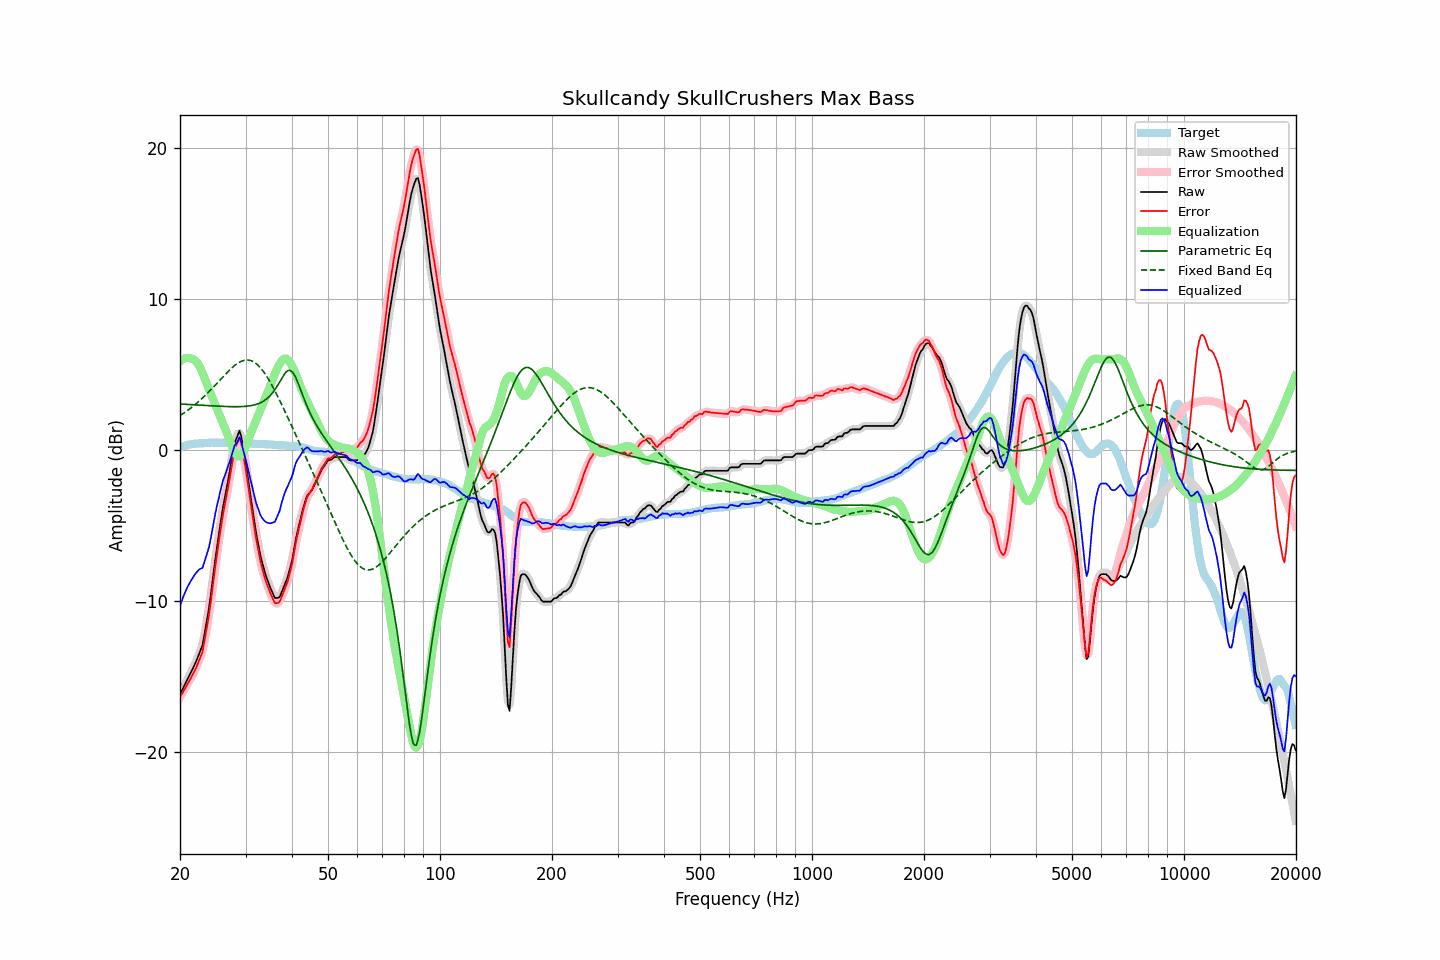

Values plotted in this chart, from the file beside it:
frequency, raw, error, smoothed, error_smoothed, equalization, parametric_eq, fixed_band_eq, equalized_raw, equalized_smoothed, target
20.00, -16.19, -16.36, -16.19, -16.36, 5.88, 3.05, 2.28, -10.31, -10.31, 0.17
20.20, -15.97, -16.18, -15.97, -16.18, 5.96, 3.04, 2.35, -10.00, -10.01, 0.21
20.40, -15.74, -15.99, -15.75, -15.99, 6.03, 3.04, 2.42, -9.72, -9.72, 0.24
20.61, -15.54, -15.81, -15.53, -15.81, 6.07, 3.03, 2.49, -9.47, -9.46, 0.27
20.81, -15.31, -15.63, -15.32, -15.63, 6.10, 3.02, 2.56, -9.22, -9.22, 0.31
21.02, -15.10, -15.45, -15.10, -15.44, 6.10, 3.02, 2.64, -9.00, -9.00, 0.35
21.23, -14.89, -15.25, -14.88, -15.25, 6.08, 3.01, 2.72, -8.80, -8.80, 0.36
21.44, -14.66, -15.04, -14.67, -15.05, 6.05, 3.01, 2.80, -8.62, -8.62, 0.38
21.66, -14.46, -14.86, -14.46, -14.85, 6.02, 3.00, 2.89, -8.44, -8.44, 0.40
21.87, -14.23, -14.64, -14.23, -14.64, 5.96, 2.99, 2.97, -8.27, -8.28, 0.41
22.09, -14.00, -14.43, -13.99, -14.42, 5.86, 2.99, 3.06, -8.14, -8.13, 0.43
22.31, -13.73, -14.16, -13.73, -14.16, 5.73, 2.98, 3.15, -8.01, -8.01, 0.43
22.54, -13.46, -13.90, -13.49, -13.93, 5.55, 2.97, 3.25, -7.91, -7.94, 0.44
22.76, -13.18, -13.63, -13.20, -13.65, 5.34, 2.97, 3.34, -7.84, -7.86, 0.45
22.99, -12.92, -13.36, -12.82, -13.27, 5.10, 2.96, 3.44, -7.81, -7.72, 0.44
23.22, -12.32, -12.77, -12.33, -12.78, 4.84, 2.96, 3.54, -7.48, -7.49, 0.45
23.45, -11.70, -12.17, -11.75, -12.21, 4.56, 2.95, 3.65, -7.14, -7.19, 0.46
23.69, -11.10, -11.57, -11.10, -11.58, 4.29, 2.94, 3.75, -6.81, -6.82, 0.47
23.92, -10.47, -10.95, -10.43, -10.91, 4.02, 2.94, 3.86, -6.44, -6.41, 0.48
24.16, -9.70, -10.19, -9.69, -10.18, 3.76, 2.93, 3.97, -5.93, -5.92, 0.49
24.40, -8.85, -9.35, -8.87, -9.37, 3.51, 2.92, 4.08, -5.35, -5.37, 0.50
24.65, -8.04, -8.53, -8.03, -8.52, 3.25, 2.92, 4.19, -4.80, -4.78, 0.49
24.89, -7.18, -7.67, -7.20, -7.69, 2.99, 2.91, 4.30, -4.19, -4.22, 0.49
25.14, -6.42, -6.90, -6.43, -6.92, 2.73, 2.91, 4.42, -3.69, -3.70, 0.49
25.39, -5.69, -6.18, -5.68, -6.17, 2.47, 2.90, 4.53, -3.22, -3.21, 0.49
25.65, -4.99, -5.48, -4.97, -5.45, 2.21, 2.90, 4.65, -2.78, -2.76, 0.49
25.91, -4.28, -4.75, -4.30, -4.78, 1.96, 2.89, 4.76, -2.32, -2.34, 0.47
26.16, -3.64, -4.12, -3.66, -4.14, 1.70, 2.89, 4.88, -1.94, -1.97, 0.48
26.43, -3.09, -3.58, -3.08, -3.56, 1.44, 2.88, 4.99, -1.66, -1.64, 0.48
26.69, -2.52, -3.00, -2.52, -3.00, 1.18, 2.88, 5.10, -1.34, -1.34, 0.48
26.96, -1.96, -2.44, -1.95, -2.43, 0.91, 2.87, 5.21, -1.06, -1.04, 0.48
27.23, -1.35, -1.83, -1.34, -1.82, 0.61, 2.87, 5.31, -0.74, -0.73, 0.48
27.50, -0.72, -1.20, -0.70, -1.17, 0.32, 2.87, 5.41, -0.40, -0.38, 0.48
27.77, -0.09, -0.55, -0.10, -0.57, 0.05, 2.87, 5.50, -0.03, -0.04, 0.47
28.05, 0.47, 0.00, 0.39, -0.07, -0.16, 2.87, 5.60, 0.30, 0.22, 0.46
28.33, 0.74, 0.28, 0.81, 0.35, -0.32, 2.87, 5.67, 0.41, 0.49, 0.45
28.62, 1.00, 0.54, 1.09, 0.63, -0.41, 2.87, 5.75, 0.59, 0.68, 0.46
28.90, 1.27, 0.81, 1.12, 0.66, -0.42, 2.87, 5.81, 0.85, 0.70, 0.46
29.19, 0.95, 0.50, 0.90, 0.44, -0.35, 2.87, 5.87, 0.60, 0.54, 0.45
29.48, 0.34, -0.12, 0.42, -0.03, -0.22, 2.88, 5.91, 0.12, 0.21, 0.46
29.78, -0.27, -0.72, -0.25, -0.70, -0.01, 2.89, 5.94, -0.28, -0.26, 0.45
30.08, -0.92, -1.37, -0.94, -1.39, 0.24, 2.90, 5.95, -0.67, -0.70, 0.45
30.38, -1.66, -2.10, -1.65, -2.10, 0.53, 2.91, 5.96, -1.13, -1.13, 0.44
30.68, -2.41, -2.84, -2.39, -2.83, 0.82, 2.92, 5.94, -1.58, -1.57, 0.44
30.99, -3.14, -3.56, -3.13, -3.56, 1.10, 2.94, 5.92, -2.03, -2.02, 0.43
31.30, -3.84, -4.26, -3.85, -4.28, 1.37, 2.96, 5.88, -2.47, -2.49, 0.42
31.61, -4.54, -4.97, -4.56, -4.97, 1.62, 2.98, 5.82, -2.92, -2.93, 0.42
31.93, -5.25, -5.66, -5.22, -5.63, 1.88, 3.01, 5.75, -3.36, -3.34, 0.41
32.24, -5.85, -6.25, -5.85, -6.25, 2.14, 3.04, 5.67, -3.71, -3.71, 0.40
32.57, -6.39, -6.79, -6.42, -6.82, 2.40, 3.08, 5.56, -3.99, -4.02, 0.39
32.89, -6.96, -7.35, -6.93, -7.32, 2.66, 3.13, 5.45, -4.30, -4.27, 0.39
33.22, -7.40, -7.79, -7.39, -7.78, 2.92, 3.18, 5.32, -4.48, -4.48, 0.39
33.55, -7.79, -8.18, -7.81, -8.19, 3.17, 3.24, 5.18, -4.62, -4.63, 0.39
33.89, -8.17, -8.55, -8.16, -8.54, 3.43, 3.31, 5.02, -4.73, -4.72, 0.38
34.23, -8.48, -8.87, -8.48, -8.86, 3.69, 3.39, 4.86, -4.79, -4.79, 0.38
34.57, -8.78, -9.14, -8.78, -9.16, 3.95, 3.49, 4.69, -4.83, -4.83, 0.37
34.92, -9.06, -9.43, -9.06, -9.42, 4.21, 3.59, 4.51, -4.85, -4.85, 0.36
35.27, -9.31, -9.67, -9.33, -9.69, 4.49, 3.71, 4.32, -4.83, -4.85, 0.36
35.62, -9.55, -9.90, -9.57, -9.92, 4.76, 3.84, 4.12, -4.79, -4.80, 0.35
35.97, -9.79, -10.13, -9.73, -10.08, 5.03, 3.99, 3.92, -4.75, -4.70, 0.34
... 635 more rows
